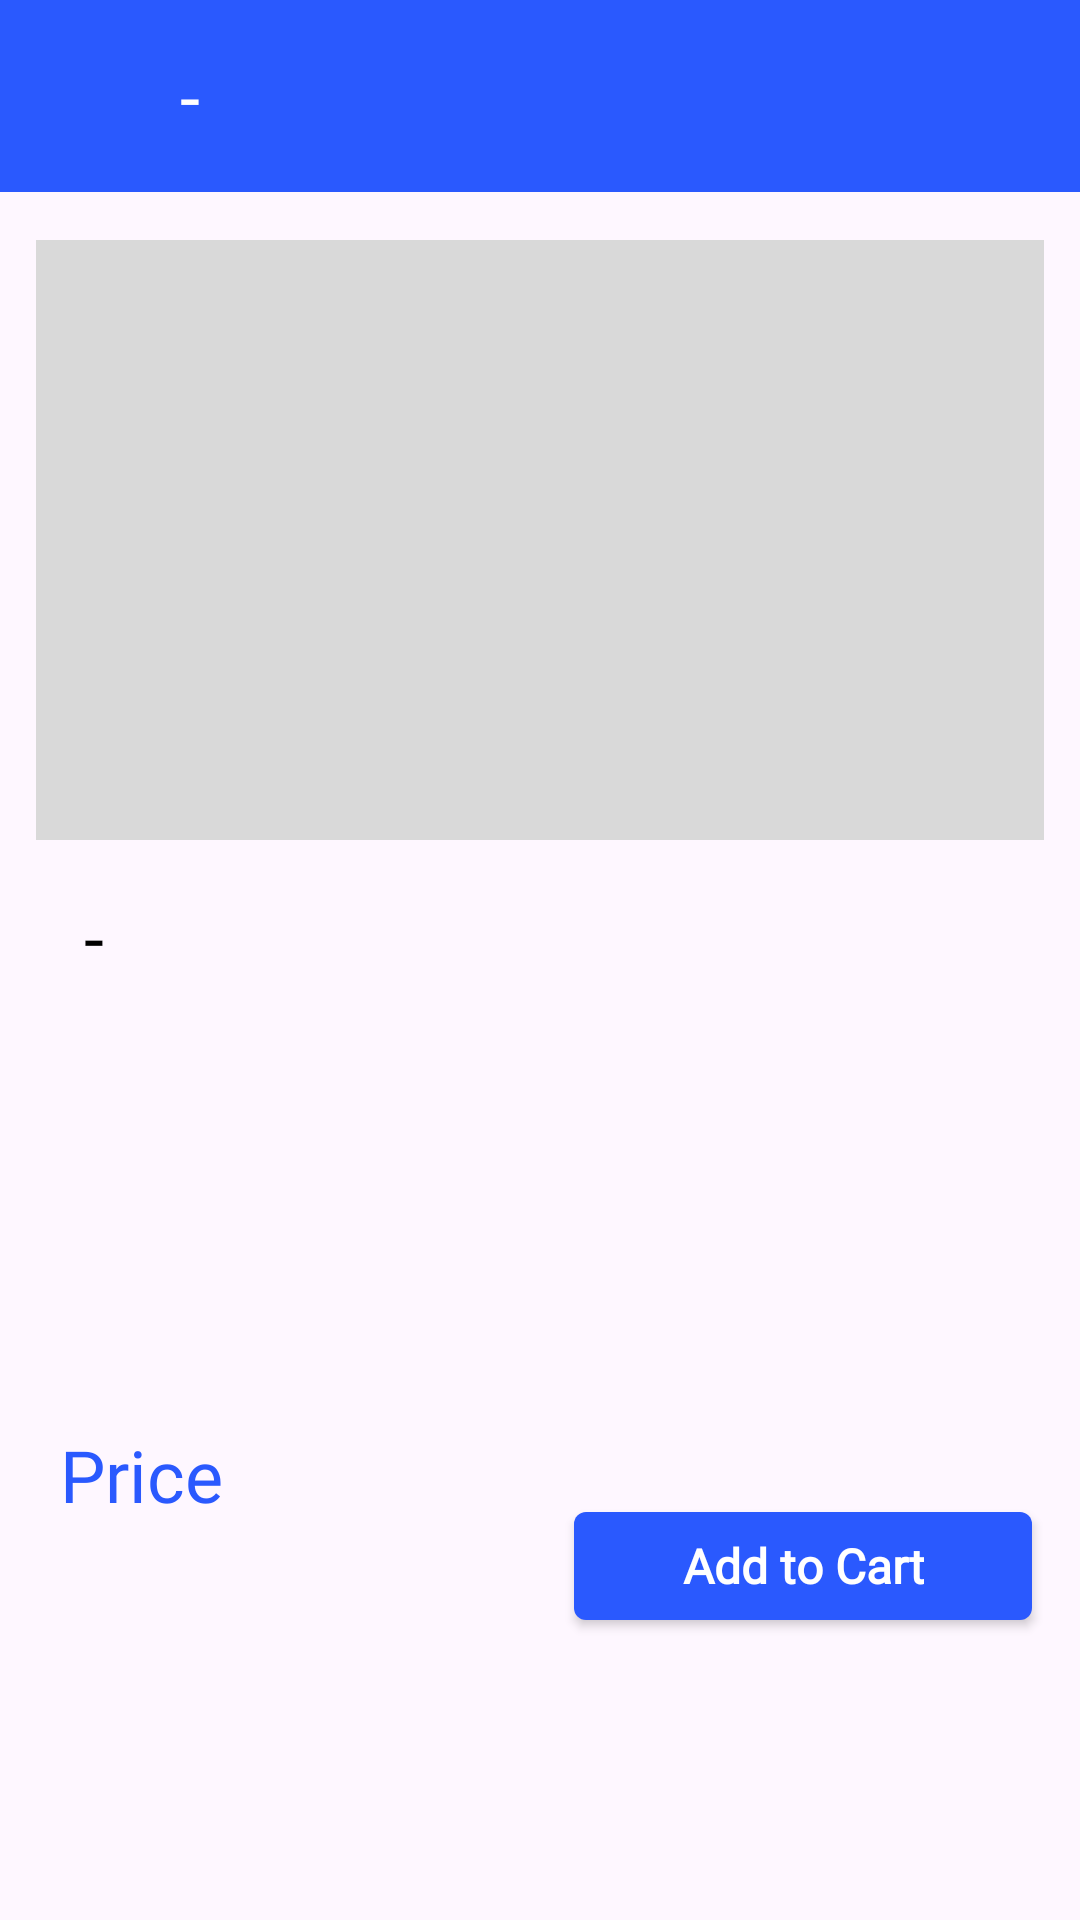

Reconstruct the res/layout file that produces this screen, plus the resources it refers to.
<!-- AndroidManifest.xml: application theme Theme.EMarket -->
<!-- res/layout/fragment_product_details.xml -->
<?xml version="1.0" encoding="utf-8"?>
<androidx.constraintlayout.widget.ConstraintLayout xmlns:android="http://schemas.android.com/apk/res/android"
    xmlns:app="http://schemas.android.com/apk/res-auto"
    android:layout_width="match_parent"
    android:layout_height="match_parent">

    <androidx.core.widget.NestedScrollView
        android:layout_width="match_parent"
        android:layout_height="0dp"
        android:layout_marginBottom="@dimen/margin_40"
        app:layout_constraintBottom_toTopOf="@id/txt_price"
        app:layout_constraintLeft_toLeftOf="parent"
        app:layout_constraintRight_toRightOf="parent"
        app:layout_constraintTop_toTopOf="parent">

        <androidx.constraintlayout.widget.ConstraintLayout
            android:layout_width="match_parent"
            android:layout_height="wrap_content">

            <androidx.appcompat.widget.Toolbar
                android:id="@+id/toolbar"
                android:layout_width="match_parent"
                android:layout_height="wrap_content"
                android:background="@color/blue"
                app:layout_constraintEnd_toEndOf="parent"
                app:layout_constraintStart_toStartOf="parent"
                app:layout_constraintTop_toTopOf="parent">

                <ImageView
                    android:id="@+id/go_back"
                    android:layout_width="30dp"
                    android:layout_height="30dp"
                    android:src="@drawable/ic_arrow_back" />

                <TextView
                    android:id="@+id/txt_header"
                    style="@style/TextViewStyle"
                    android:layout_width="wrap_content"
                    android:layout_marginStart="30dp"
                    android:fontFamily="@font/montserrat_semi_bold"
                    android:text="@string/empty"
                    android:textColor="@color/white"
                    android:textSize="@dimen/text_24" />
            </androidx.appcompat.widget.Toolbar>

            <ImageView
                android:id="@+id/img_product"
                android:layout_width="0dp"
                android:layout_height="200dp"
                android:layout_marginHorizontal="@dimen/margin_12"
                android:layout_marginTop="@dimen/margin_16"
                android:fontFamily="@font/montserrat_regular"
                android:src="@drawable/bg_gray"
                app:layout_constraintEnd_toEndOf="parent"
                app:layout_constraintStart_toStartOf="parent"
                app:layout_constraintTop_toBottomOf="@+id/toolbar" />

            <ImageView
                android:id="@+id/img_favorite"
                android:layout_width="wrap_content"
                android:layout_height="wrap_content"
                android:layout_margin="@dimen/margin_16"
                android:src="@drawable/ic_product_selected"
                app:layout_constraintEnd_toEndOf="@+id/img_product"
                app:layout_constraintTop_toTopOf="@+id/img_product" />

            <TextView
                android:id="@+id/txt_title"
                style="@style/TextViewStyle"
                android:layout_width="wrap_content"
                android:layout_marginStart="@dimen/margin_16"
                android:layout_marginTop="@dimen/margin_16"
                android:fontFamily="@font/montserrat_semi_bold"
                android:text="@string/empty"
                android:textColor="@color/black"
                android:textSize="@dimen/text_24"
                app:layout_constraintStart_toStartOf="@+id/img_product"
                app:layout_constraintTop_toBottomOf="@+id/img_product" />

            <TextView
                android:id="@+id/txt_description"
                style="@style/TextViewStyle"
                android:layout_width="wrap_content"
                android:layout_marginHorizontal="@dimen/margin_16"
                android:layout_marginTop="@dimen/margin_8"
                android:layout_marginBottom="@dimen/margin_12"
                android:fontFamily="@font/montserrat_regular"
                android:textAlignment="textStart"
                app:layout_constraintEnd_toEndOf="parent"
                app:layout_constraintStart_toStartOf="@+id/txt_title"
                app:layout_constraintTop_toBottomOf="@+id/txt_title" />

        </androidx.constraintlayout.widget.ConstraintLayout>
    </androidx.core.widget.NestedScrollView>


    <TextView
        android:id="@+id/txt_price"
        android:layout_width="wrap_content"
        android:layout_height="wrap_content"
        android:layout_marginStart="@dimen/margin_20"
        android:fontFamily="@font/montserrat_regular"
        android:text="@string/txt_price"
        android:textColor="@color/blue"
        android:textSize="@dimen/text_24"
        app:layout_constraintBottom_toTopOf="@id/price"
        app:layout_constraintStart_toStartOf="parent" />

    <TextView
        android:id="@+id/price"
        android:layout_width="wrap_content"
        android:layout_height="wrap_content"
        android:layout_marginStart="@dimen/margin_20"
        android:layout_marginBottom="@dimen/margin_100"
        android:fontFamily="@font/montserrat_semi_bold"
        android:textColor="@color/black"
        android:textSize="@dimen/text_24"
        app:layout_constraintBottom_toBottomOf="parent"
        app:layout_constraintStart_toStartOf="parent" />

    <androidx.appcompat.widget.AppCompatButton
        android:id="@+id/btn_add_cart"
        style="@style/ButtonStyle"
        android:layout_width="wrap_content"
        android:layout_height="36dp"
        android:layout_marginEnd="@dimen/margin_16"
        android:background="@drawable/bg_blue_button"
        android:fontFamily="@font/montserrat_regular"
        android:paddingHorizontal="@dimen/margin_36"
        android:text="@string/btn_add_cart"
        app:layout_constraintBottom_toBottomOf="@id/price"
        app:layout_constraintEnd_toEndOf="parent" />
</androidx.constraintlayout.widget.ConstraintLayout>
<!-- resources referenced by this layout -->
<resources>
  <color name="black">#FF000000</color>
  <color name="blue">#2A59FE</color>
  <color name="white">#FFFFFFFF</color>
  <dimen name="margin_100">100dp</dimen>
  <dimen name="margin_12">12dp</dimen>
  <dimen name="margin_16">16dp</dimen>
  <dimen name="margin_20">20dp</dimen>
  <dimen name="margin_36">36dp</dimen>
  <dimen name="margin_40">40dp</dimen>
  <dimen name="margin_8">8dp</dimen>
  <dimen name="text_24">24sp</dimen>
  <!-- drawable bg_blue_button (drawable) -->
  <?xml version="1.0" encoding="utf-8"?>
  <shape xmlns:android="http://schemas.android.com/apk/res/android"
      android:shape="rectangle">
      <corners android:radius="4dp" />
      <solid android:color="#2A59FE" />
  </shape>
  <!-- drawable bg_gray (drawable) -->
  <?xml version="1.0" encoding="utf-8"?>
  <shape xmlns:android="http://schemas.android.com/apk/res/android"
      android:shape="rectangle">
    <solid android:color="#D9D9D9" />
  </shape>
  <string name="btn_add_cart">Add to Cart</string>
  <string name="empty">-</string>
  <string name="txt_price">Price</string>
  <style name="ButtonStyle">
          <item name="android:layout_width">0dp</item>
          <item name="android:layout_height">wrap_content</item>
          <item name="android:textAllCaps">false</item>
          <item name="android:textSize">@dimen/text_16</item>
          <item name="android:fontFamily">@font/montserrat_regular</item>
          <item name="android:textStyle">bold</item>
          <item name="android:textColor">@color/white</item>
          <item name="android:forceDarkAllowed" tools:targetApi="q">false</item>
      </style>
  <style name="TextViewStyle">
          <item name="android:layout_width">0dp</item>
          <item name="android:layout_height">wrap_content</item>
          <item name="android:drawablePadding">@dimen/margin_4</item>
          <item name="android:textSize">@dimen/text_12</item>
          <item name="android:textColor">@color/black</item>
          <item name="android:forceDarkAllowed" tools:targetApi="q">false</item>
      </style>
  <style name="Theme.EMarket" parent="Base.Theme.EMarket" />
  <dimen name="text_16">16sp</dimen>
  <dimen name="margin_4">4dp</dimen>
  <dimen name="text_12">12sp</dimen>
  <style name="Base.Theme.EMarket" parent="Theme.Material3.DayNight.NoActionBar">
          
          
      </style>
</resources>
